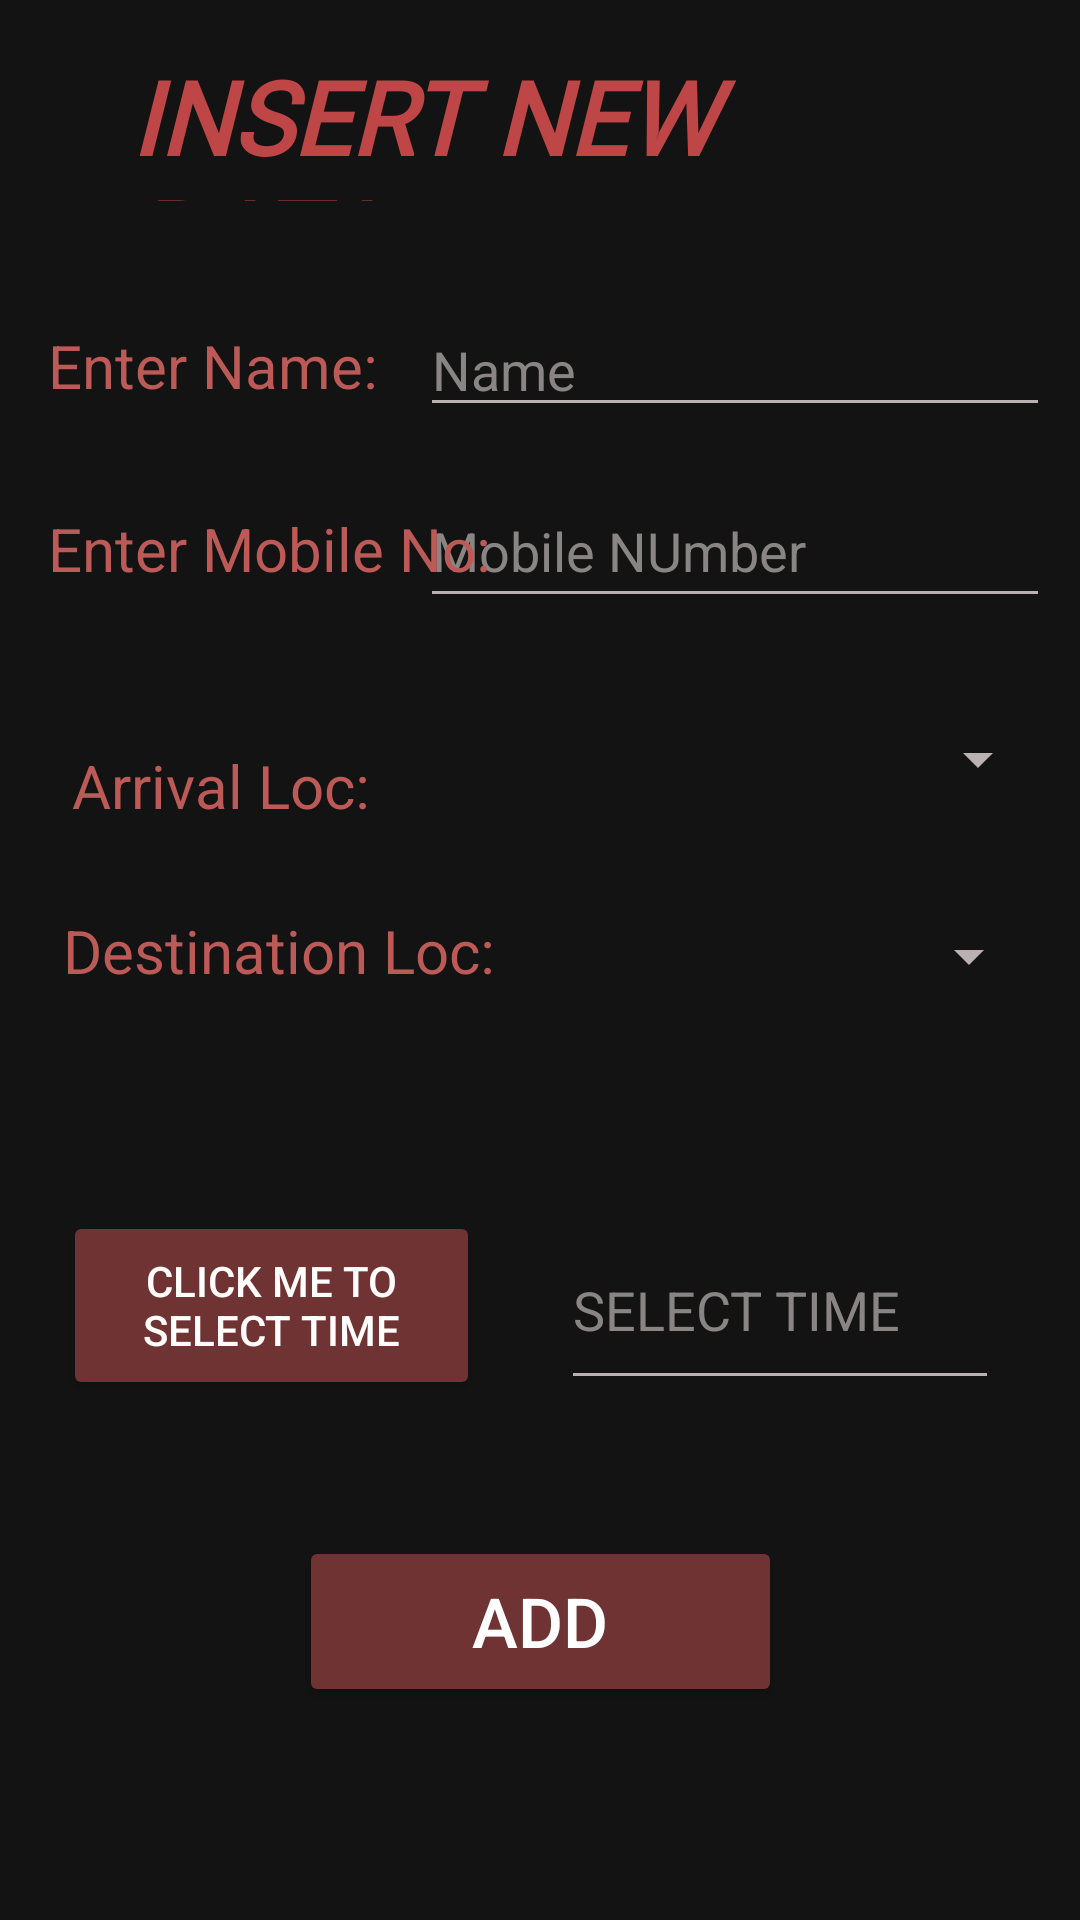

The Android layout XML behind this screen, and the referenced resources:
<!-- AndroidManifest.xml: application theme Theme.20181CSE0433_SQLITE -->
<!-- res/layout/activity_insertion.xml -->
<?xml version="1.0" encoding="utf-8"?>
<androidx.constraintlayout.widget.ConstraintLayout xmlns:android="http://schemas.android.com/apk/res/android"
    xmlns:app="http://schemas.android.com/apk/res-auto"
    xmlns:tools="http://schemas.android.com/tools"
    android:layout_width="match_parent"
    android:layout_height="match_parent"

    android:background="#131313"
    tools:context=".Insertion">

    <EditText
        android:id="@+id/editTextTextPersonName"
        android:layout_width="wrap_content"
        android:layout_height="wrap_content"

        android:layout_marginTop="101dp"
        android:layout_marginEnd="10dp"
        android:backgroundTint="#BAB2B2"
        android:ems="10"
        android:hint="Name"
        android:inputType="textPersonName"
        android:minHeight="32dp"
        android:textColor="#FFFFFF"
        android:textColorHighlight="#777373"
        android:textColorHint="#8A8585"
        android:textColorLink="#777373"
        app:layout_constraintEnd_toEndOf="parent"
        app:layout_constraintTop_toTopOf="parent"
        tools:ignore="TouchTargetSizeCheck" />

    <EditText
        android:id="@+id/editTextTextPersonName2"
        android:layout_width="wrap_content"
        android:layout_height="wrap_content"

        android:layout_marginEnd="10dp"
        android:backgroundTint="#BAB2B2"
        android:ems="10"
        android:hint="Mobile NUmber"
        android:inputType="phone"
        android:minHeight="48dp"
        android:textColor="#FFFFFF"
        android:textColorHint="#8A8585"
        app:layout_constraintBaseline_toBaselineOf="@+id/textView4"
        app:layout_constraintEnd_toEndOf="parent" />

    <Spinner
        android:id="@+id/spinner"
        android:layout_width="0dp"

        android:layout_height="43dp"
        android:layout_marginTop="25dp"
        android:layout_marginBottom="28dp"
        android:backgroundTint="#BAB2B2"
        android:dropDownSelector="#DD1212"
        android:foregroundTint="#8A8585"
        android:spinnerMode="dropdown"
        app:layout_constraintBottom_toTopOf="@+id/textView2"
        app:layout_constraintEnd_toEndOf="@+id/editTextTextPersonName2"
        app:layout_constraintStart_toStartOf="@+id/editTextTextPersonName2"
        app:layout_constraintTop_toBottomOf="@+id/editTextTextPersonName2"
        tools:ignore="SpeakableTextPresentCheck,TouchTargetSizeCheck" />

    <Spinner
        android:id="@+id/spinner2"
        android:layout_width="0dp"
        android:layout_height="47dp"
        android:layout_marginStart="17dp"
        android:layout_marginTop="36dp"
        android:layout_marginEnd="13dp"
        android:layout_marginBottom="37dp"
        android:backgroundTint="#BAB2B2"
        app:layout_constraintBottom_toTopOf="@+id/editTextDate"
        app:layout_constraintEnd_toEndOf="parent"
        app:layout_constraintStart_toEndOf="@+id/textView2"
        app:layout_constraintTop_toBottomOf="@+id/textView3"
        tools:ignore="SpeakableTextPresentCheck,TouchTargetSizeCheck" />


    <TextView
        android:id="@+id/textView"
        android:layout_width="wrap_content"
        android:layout_height="wrap_content"
        android:layout_marginStart="16dp"
        android:text="Enter Name: "
        android:textColor="#BC5A58"
        android:textSize="20sp"
        app:layout_constraintBottom_toBottomOf="@+id/editTextTextPersonName"
        app:layout_constraintStart_toStartOf="parent"
        app:layout_constraintTop_toTopOf="@+id/editTextTextPersonName" />

    <TextView
        android:id="@+id/textView2"
        android:layout_width="wrap_content"
        android:layout_height="wrap_content"
        android:layout_marginStart="21dp"
        android:layout_marginTop="8dp"
        android:text="Destination Loc: "
        android:textColor="#BC5A58"
        android:textSize="20sp"
        app:layout_constraintStart_toStartOf="parent"
        app:layout_constraintTop_toTopOf="@+id/spinner2" />

    <TextView
        android:id="@+id/textView3"
        android:layout_width="wrap_content"
        android:layout_height="wrap_content"
        android:layout_marginStart="24dp"
        android:layout_marginTop="52dp"
        android:text="Arrival Loc: "
        android:textColor="#BC5A58"
        android:textSize="20sp"
        app:layout_constraintStart_toStartOf="parent"
        app:layout_constraintTop_toBottomOf="@+id/textView4" />

    <TextView
        android:id="@+id/textView4"
        android:layout_width="wrap_content"
        android:layout_height="wrap_content"
        android:layout_marginStart="16dp"
        android:layout_marginTop="27dp"
        android:text="Enter Mobile No: "
        android:textColor="#BC5A58"
        android:textSize="20sp"
        app:layout_constraintStart_toStartOf="parent"
        app:layout_constraintTop_toBottomOf="@+id/editTextTextPersonName" />

    <EditText
        android:id="@+id/editTextTime"
        android:layout_width="0dp"
        android:layout_height="63dp"
        android:layout_marginStart="17dp"
        android:layout_marginTop="40dp"
        android:layout_marginEnd="17dp"
        android:backgroundTint="#BAB2B2"
        android:ems="10"
        android:hint="SELECT TIME"
        android:inputType="time"
        android:textColor="#FFFFFF"
        android:textColorHint="#8A8585"
        app:layout_constraintEnd_toEndOf="@+id/spinner"
        app:layout_constraintStart_toEndOf="@+id/textView2"
        app:layout_constraintTop_toBottomOf="@+id/editTextDate" />

    <EditText
        android:id="@+id/editTextDate"
        android:layout_width="0dp"
        android:layout_height="57dp"
        android:layout_marginStart="19dp"
        android:layout_marginTop="220dp"
        android:layout_marginEnd="18dp"
        android:layout_marginBottom="220dp"
        android:backgroundTint="#BAB2B2"
        android:ems="10"
        android:hint="SELECT DATE"
        android:inputType="date"
        android:textColor="#FFFFFF"
        android:textColorHint="#8A8585"
        app:layout_constraintBottom_toBottomOf="@+id/button2"
        app:layout_constraintEnd_toEndOf="parent"
        app:layout_constraintStart_toEndOf="@+id/textView2"
        app:layout_constraintTop_toTopOf="@+id/editTextTextPersonName2"
        tools:ignore="TouchTargetSizeCheck" />

    <Button
        android:id="@+id/button2"
        android:layout_width="161dp"
        android:layout_height="57dp"
        android:layout_marginBottom="71dp"
        android:backgroundTint="#6E3332"
        android:text="ADD"
        android:textColor="@color/white"
        android:textSize="23sp"
        app:layout_constraintBottom_toBottomOf="parent"
        app:layout_constraintEnd_toEndOf="parent"
        app:layout_constraintStart_toStartOf="parent" />

    <Button
        android:id="@+id/buttonDate"
        android:layout_width="0dp"
        android:layout_height="0dp"
        android:layout_marginStart="18dp"
        android:layout_marginEnd="18dp"
        android:backgroundTint="#6E3332"
        android:text="click me to select date"
        android:textColor="#FFFCFC"
        app:layout_constraintBottom_toBottomOf="@+id/editTextDate"
        app:layout_constraintEnd_toEndOf="@+id/textView4"
        app:layout_constraintStart_toStartOf="parent"
        app:layout_constraintTop_toTopOf="@+id/editTextDate" />

    <Button
        android:id="@+id/buttonTime"
        android:layout_width="0dp"
        android:layout_height="0dp"
        android:layout_marginStart="21dp"
        android:layout_marginEnd="27dp"
        android:backgroundTint="#6E3332"
        android:text="click me to select time"
        android:textColor="#FFFCFC"
        app:layout_constraintBottom_toBottomOf="@+id/editTextTime"
        app:layout_constraintEnd_toStartOf="@+id/editTextTime"
        app:layout_constraintStart_toStartOf="parent"
        app:layout_constraintTop_toTopOf="@+id/editTextTime" />

    <TextView
        android:id="@+id/textView6"
        android:layout_width="273dp"
        android:layout_height="51dp"
        android:layout_marginTop="16dp"
        android:fontFamily="@font/acme"
        android:text="INSERT NEW DATA"
        android:textColor="#D3E35151"
        android:textSize="34sp"
        android:textStyle="bold|italic"
        app:layout_constraintEnd_toEndOf="parent"
        app:layout_constraintStart_toStartOf="parent"
        app:layout_constraintTop_toTopOf="parent" />

</androidx.constraintlayout.widget.ConstraintLayout>
<!-- resources referenced by this layout -->
<resources>
  <style name="Theme.20181CSE0433_SQLITE" parent="Theme.MaterialComponents.DayNight.DarkActionBar">
          
          <item name="colorPrimary">@color/purple_500</item>
          <item name="colorPrimaryVariant">@color/purple_700</item>
          <item name="colorOnPrimary">@color/white</item>
          
          <item name="colorSecondary">@color/teal_200</item>
          <item name="colorSecondaryVariant">@color/teal_700</item>
          <item name="colorOnSecondary">@color/black</item>
          
          <item name="android:statusBarColor" tools:targetApi="l">?attr/colorPrimaryVariant</item>
          
      </style>
  <!-- not gathered from this repository: default colours our renderer supplied (Android Studio template values) -->
  <color name="purple_500">#FF6200EE</color>
  <color name="purple_700">#FF3700B3</color>
  <color name="teal_200">#FF03DAC5</color>
  <color name="teal_700">#FF018786</color>
  <color name="black">#FF000000</color>
  <color name="white">#FFFFFFFF</color>
</resources>
